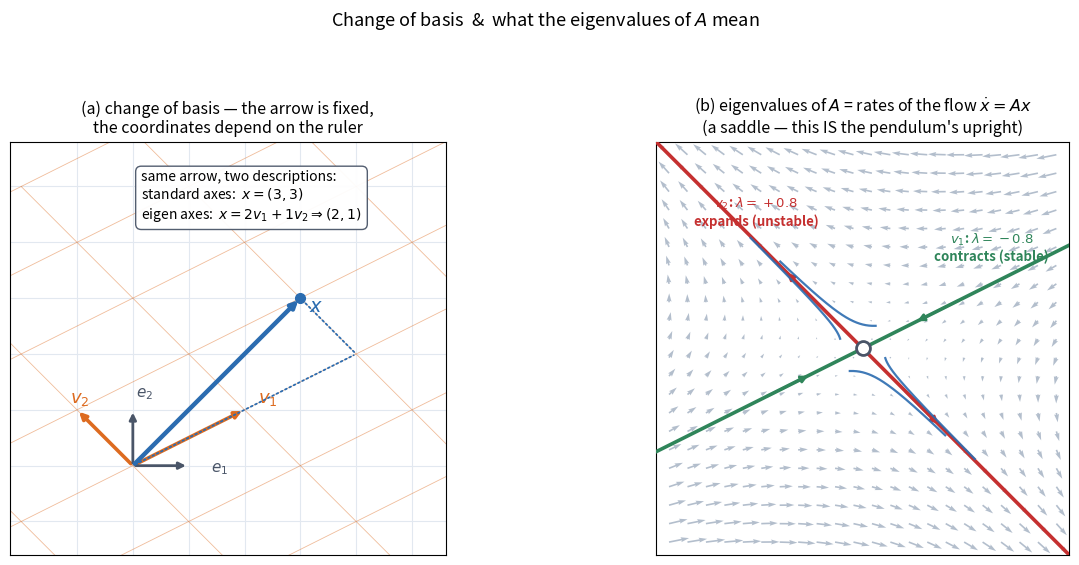

This chart was generated by the following Python code: (Note: this script raises an exception after producing the figure.)
"""Figure: change of basis, and what the eigenvalues of A mean for a flow.

(a) CHANGE OF BASIS. One fixed arrow x = (3,3). Two ways to describe it:
    - standard axes:      coordinates (3, 3)
    - eigenvector axes v1,v2:  coordinates (2, 1)  [x = 2*v1 + 1*v2]
    The arrow never moves. Only the *list of numbers* describing it changes,
    because we changed the ruler we measure with. r = V^-1 x answers
    'how much of each new axis do I need to build x'.

(b) EIGENVALUES AS RATES for xdot = A x. Along an eigenvector the flow only
    scales, at rate lambda:  that mode evolves as e^{lambda t}.
      lambda < 0  -> that direction CONTRACTS (stable)
      lambda > 0  -> that direction EXPANDS  (unstable)
    A saddle (one of each) is exactly the pendulum's upright equilibrium from
    note 02. The eigen-lines are the only straight-line trajectories; every
    other trajectory is a blend of the two exponentials.
"""

import matplotlib.pyplot as plt
import numpy as np

plt.rcParams.update({"font.size": 10})
BLUE, ORANGE, GREY, RED, GREEN, PURPLE = (
    "#2b6cb0", "#dd6b20", "#4a5568", "#c53030", "#2f855a", "#6b46c1")

# eigenvectors (columns of V)
v1 = np.array([2.0, 1.0])
v2 = np.array([-1.0, 1.0])
V = np.column_stack([v1, v2])
Vinv = np.linalg.inv(V)

fig, axes = plt.subplots(1, 2, figsize=(13, 5.6))

# =================================================================== (a)
ax = axes[0]
x = np.array([3.0, 3.0])
r = Vinv @ x            # (2, 1)

# faint standard grid
for k in range(-1, 6):
    ax.axhline(k, color="#e2e8f0", lw=0.8, zorder=0)
    ax.axvline(k, color="#e2e8f0", lw=0.8, zorder=0)

# eigenvector axes (skewed grid) through origin
for a in np.arange(-3, 6):
    ax.plot(*zip(a * v1 - 3 * v2, a * v1 + 4 * v2), color=ORANGE, lw=0.6,
            alpha=0.45, zorder=1)
    ax.plot(*zip(a * v2 - 3 * v1, a * v2 + 4 * v1), color=ORANGE, lw=0.6,
            alpha=0.45, zorder=1)

# the two eigenvector basis arrows
for v, lab, col in ((v1, r"$v_1$", ORANGE), (v2, r"$v_2$", ORANGE)):
    ax.annotate("", xy=v, xytext=(0, 0),
                arrowprops=dict(arrowstyle="-|>", color=col, lw=2.6))
    ax.text(*(v * 1.12), lab, color=col, fontsize=13, weight="bold")

# standard basis arrows
for e, lab in ((np.array([1, 0]), r"$e_1$"), (np.array([0, 1]), r"$e_2$")):
    ax.annotate("", xy=e, xytext=(0, 0),
                arrowprops=dict(arrowstyle="-|>", color=GREY, lw=2.0))
    ax.text(*(e * 1.35 + np.array([0.05, -0.12])), lab, color=GREY, fontsize=11)

# the vector itself
ax.annotate("", xy=x, xytext=(0, 0),
            arrowprops=dict(arrowstyle="-|>", color=BLUE, lw=3.2))
ax.plot(*x, "o", color=BLUE, ms=7, zorder=6)

# show the decomposition x = 2 v1 + 1 v2
ax.annotate("", xy=2 * v1, xytext=(0, 0),
            arrowprops=dict(arrowstyle="-", color=BLUE, lw=1.3, ls=":"))
ax.annotate("", xy=x, xytext=2 * v1,
            arrowprops=dict(arrowstyle="-", color=BLUE, lw=1.3, ls=":"))

ax.text(3.15, 2.75, r"$x$", color=BLUE, fontsize=14, weight="bold")
ax.text(0.15, 5.3,
        "same arrow, two descriptions:\n"
        r"standard axes:  $x=(3,3)$" "\n"
        r"eigen axes:  $x = 2v_1 + 1v_2 \Rightarrow (2,1)$",
        fontsize=10, va="top",
        bbox=dict(boxstyle="round,pad=0.4", fc="white", ec=GREY, alpha=0.95))

ax.set_xlim(-2.2, 5.6)
ax.set_ylim(-1.6, 5.8)
ax.set_aspect("equal")
ax.set_title("(a) change of basis — the arrow is fixed,\nthe coordinates depend on the ruler",
             fontsize=11.5)
ax.set_xticks([]); ax.set_yticks([])

# =================================================================== (b)
ax = axes[1]
lam = np.array([-0.8, 0.8])          # one stable, one unstable -> saddle
A = V @ np.diag(lam) @ Vinv

# vector field
xs = np.linspace(-3, 3, 22)
X, Y = np.meshgrid(xs, xs)
U = A[0, 0] * X + A[0, 1] * Y
Wv = A[1, 0] * X + A[1, 1] * Y
ax.quiver(X, Y, U, Wv, color="#a0aec0", alpha=0.8, width=0.004, zorder=1)

# eigen-lines
t = np.linspace(-3.4, 3.4, 2)
# stable eigenvector v1 (lambda<0): arrows point INWARD
ln = np.outer(t, v1 / np.linalg.norm(v1)) * 1.4
ax.plot(ln[:, 0], ln[:, 1], color=GREEN, lw=2.6, zorder=3)
# unstable eigenvector v2 (lambda>0): arrows point OUTWARD
ln2 = np.outer(t, v2 / np.linalg.norm(v2)) * 1.4
ax.plot(ln2[:, 0], ln2[:, 1], color=RED, lw=2.6, zorder=3)

# integrate a few generic trajectories to show the blend
def flow(p, T=2.6, dt=0.01):
    pts = [p.copy()]
    for _ in range(int(T / dt)):
        p = p + dt * (A @ p)
        pts.append(p.copy())
    return np.array(pts)

for p0 in [np.array([0.35, -0.15]), np.array([-0.35, 0.15]),
           np.array([0.2, 0.35]), np.array([-0.2, -0.35])]:
    tr = flow(p0)
    keep = (np.abs(tr[:, 0]) < 3.2) & (np.abs(tr[:, 1]) < 3.2)
    ax.plot(tr[keep, 0], tr[keep, 1], color=BLUE, lw=1.6, alpha=0.9, zorder=4)

# direction arrows on eigen-lines
for s in (1, -1):
    ax.annotate("", xy=(0.9 * s * v1[0] / np.hypot(*v1), 0.9 * s * v1[1] / np.hypot(*v1)),
                xytext=(1.7 * s * v1[0] / np.hypot(*v1), 1.7 * s * v1[1] / np.hypot(*v1)),
                arrowprops=dict(arrowstyle="-|>", color=GREEN, lw=2.0))
    ax.annotate("", xy=(1.7 * s * v2[0] / np.hypot(*v2), 1.7 * s * v2[1] / np.hypot(*v2)),
                xytext=(0.9 * s * v2[0] / np.hypot(*v2), 0.9 * s * v2[1] / np.hypot(*v2)),
                arrowprops=dict(arrowstyle="-|>", color=RED, lw=2.0))

ax.plot(0, 0, "o", ms=10, mfc="white", mec=GREY, mew=2.0, zorder=8)
ax.text(2.0, 1.35, r"$v_1$: $\lambda=-0.8$" "\ncontracts (stable)", color=GREEN,
        fontsize=9.5, weight="bold", ha="center")
ax.text(-1.65, 1.9, r"$v_2$: $\lambda=+0.8$" "\nexpands (unstable)", color=RED,
        fontsize=9.5, weight="bold", ha="center")

ax.set_xlim(-3.2, 3.2)
ax.set_ylim(-3.2, 3.2)
ax.set_aspect("equal")
ax.set_title("(b) eigenvalues of $A$ = rates of the flow $\\dot x = Ax$\n"
             "(a saddle — this IS the pendulum's upright)", fontsize=11.5)
ax.set_xticks([]); ax.set_yticks([])

fig.suptitle("Change of basis  &  what the eigenvalues of $A$ mean",
             fontsize=13, y=1.0)
fig.tight_layout(rect=[0, 0, 1, 0.94])
out = __file__.replace("gen_03b_basis_eigen.py", "03b_basis_eigen.png")
fig.savefig(out, dpi=150, bbox_inches="tight")
print("wrote", out)
print("A =", A.round(3).tolist(), " eigs =", np.linalg.eigvals(A).round(3))
print("x=(3,3) in eigen coords r = V^-1 x =", (Vinv @ np.array([3.0, 3.0])).round(3))
